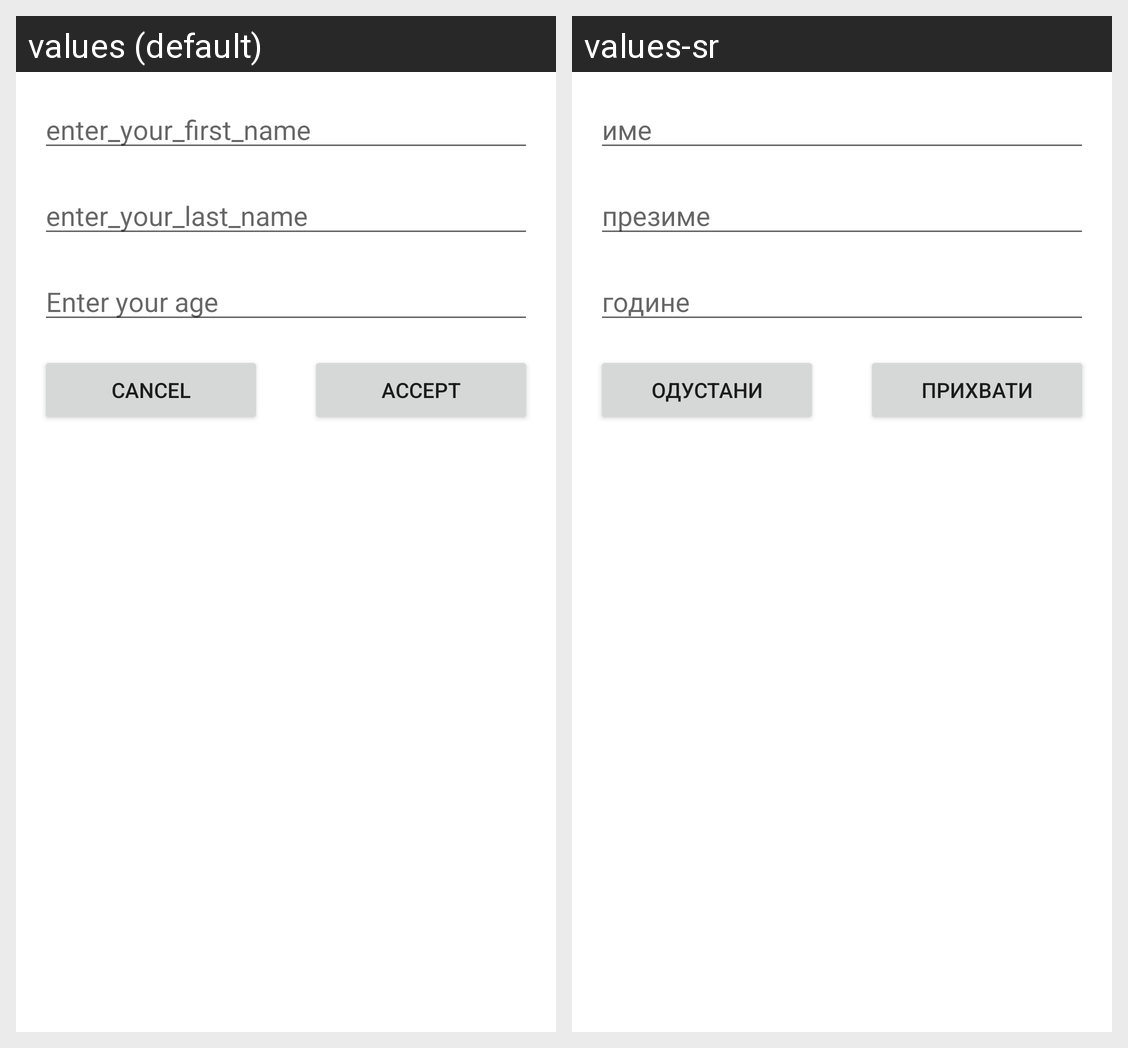

This grid shows one Android layout under two languages. Give, for every string resource on the screen, its name, the default text and each shown locale's text.
Android screen res/layout/activity_details.xml rendered under 2 locales, left to right: values (default), values-sr. Device: Nexus 5 (rendered at 1080×1920; each locale shown at half size, 540×960, under a caption strip naming it); theme Theme.Greeting2022.
Strings drawn on this screen, with the default value and each locale's value (text and hints the layout hard-codes, and strings that could not be matched under every locale, appear in the picture but are not listed):

enter_your_first_name
  values: enter_your_first_name
  values-sr: име

enter_your_last_name
  values: enter_your_last_name
  values-sr: презиме

enter_your_age
  values: Enter your age
  values-sr: године

cancel
  values: Cancel
  values-sr: Одустани

accept
  values: accept
  values-sr: Прихвати
